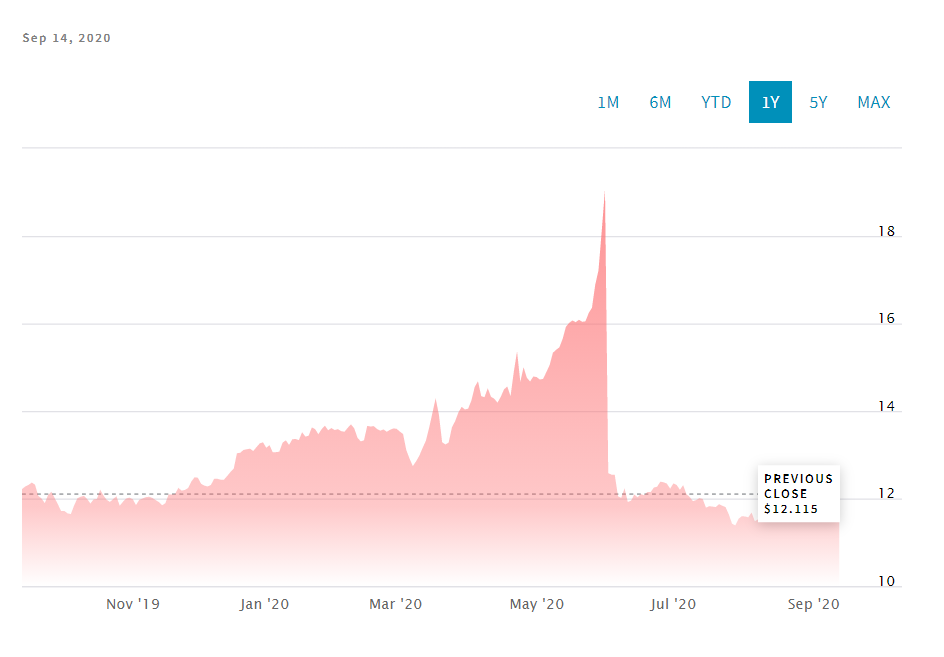

The table this chart was drawn from, first rows:
Date, Close/Last, Volume, Open, High, Low
2020-09-14, 12.07, 302, 12.13, 12.25, 12.06
2020-09-11, 12.12, 671, 12.47, 12.47, 12.08
2020-09-10, 12.48, 356, 12.42, 12.61, 12.37
2020-09-09, 12.44, 224, 12.49, 12.52, 12.44
2020-09-08, 12.46, 300, 12.4, 12.54, 12.37
2020-09-04, 12.4, 169, 12.37, 12.5, 12.33
2020-09-03, 12.35, 125, 12.27, 12.39, 12.24
2020-09-02, 12.29, 94, 12.25, 12.31, 12.21
2020-09-01, 12.23, 242, 12.28, 12.35, 12.2
2020-08-31, 12.36, 318, 12.26, 12.5, 12.25
2020-08-28, 12.27, 777, 12.6, 12.67, 12.26
2020-08-27, 12.55, 744, 12.29, 12.6, 12.28
2020-08-26, 12.31, 563, 12.17, 12.34, 12.1
2020-08-25, 12.07, 799, 12.26, 12.26, 12.04
2020-08-24, 12.29, 1130, 12.36, 12.46, 12.24
2020-08-21, 12.39, 840, 12.35, 12.42, 12.32
2020-08-20, 12.34, 760, 12.23, 12.42, 12.21
2020-08-19, 12.23, 971, 12.11, 12.24, 12.04
2020-08-18, 12.11, 842, 12.12, 12.2, 12.08
2020-08-17, 11.97, 706, 11.89, 11.98, 11.88
2020-08-14, 11.89, 758, 11.72, 11.9, 11.72
2020-08-13, 11.76, 420, 11.72, 11.8, 11.7
2020-08-12, 11.78, 474, 11.66, 11.79, 11.66
2020-08-11, 11.68, 332, 11.7, 11.78, 11.68
2020-08-10, 11.71, 336, 11.51, 11.72, 11.51
2020-08-07, 11.53, 234, 11.52, 11.58, 11.51
2020-08-06, 11.48, 306, 11.68, 11.68, 11.46
2020-08-05, 11.68, 219, 11.62, 11.75, 11.6
2020-08-04, 11.57, 292, 11.61, 11.71, 11.55
2020-08-03, 11.59, 200, 11.64, 11.67, 11.55
2020-07-31, 11.6, 211, 11.61, 11.64, 11.53
2020-07-30, 11.54, 603, 11.36, 11.9, 11.35
2020-07-29, 11.38, 571, 11.4, 11.48, 11.35
2020-07-28, 11.43, 871, 11.62, 11.62, 11.21
2020-07-27, 11.64, 511, 11.76, 11.86, 11.61
2020-07-24, 11.8, 249, 11.82, 11.87, 11.79
2020-07-23, 11.84, 154, 11.85, 11.9, 11.83
2020-07-22, 11.87, 180, 11.84, 11.9, 11.81
2020-07-21, 11.8, 251, 11.79, 11.88, 11.77
2020-07-20, 11.81, 298, 11.84, 11.87, 11.76
2020-07-17, 11.82, 218, 11.79, 11.88, 11.77
2020-07-16, 11.79, 367, 11.96, 11.98, 11.71
2020-07-15, 11.99, 218, 12.04, 12.06, 11.94
2020-07-14, 12.01, 163, 11.99, 12.1, 11.93
2020-07-13, 11.96, 465, 11.86, 12.07, 11.83
2020-07-10, 11.94, 218, 11.96, 12.03, 11.84
2020-07-09, 12.04, 133, 12.16, 12.22, 11.9
2020-07-08, 12.1, 163, 12.31, 12.31, 12.08
2020-07-07, 12.3, 219, 12.21, 12.39, 12.19
2020-07-06, 12.2, 75, 12.21, 12.32, 12.13
2020-07-02, 12.31, 105, 12.35, 12.37, 12.25
2020-07-01, 12.35, 271, 12.24, 12.38, 12.23
2020-06-30, 12.22, 495, 12.29, 12.34, 12.01
2020-06-29, 12.34, 341, 12.37, 12.39, 12.3
2020-06-26, 12.37, 466, 12.35, 12.41, 12.28
2020-06-25, 12.38, 366, 12.26, 12.39, 12.19
2020-06-24, 12.27, 226, 12.24, 12.27, 12.12
2020-06-23, 12.25, 360, 12.06, 12.29, 12.03
2020-06-22, 12.14, 180, 12.15, 12.16, 12.08
2020-06-19, 12.15, 315, 12.09, 12.16, 11.99
... 192 more rows
